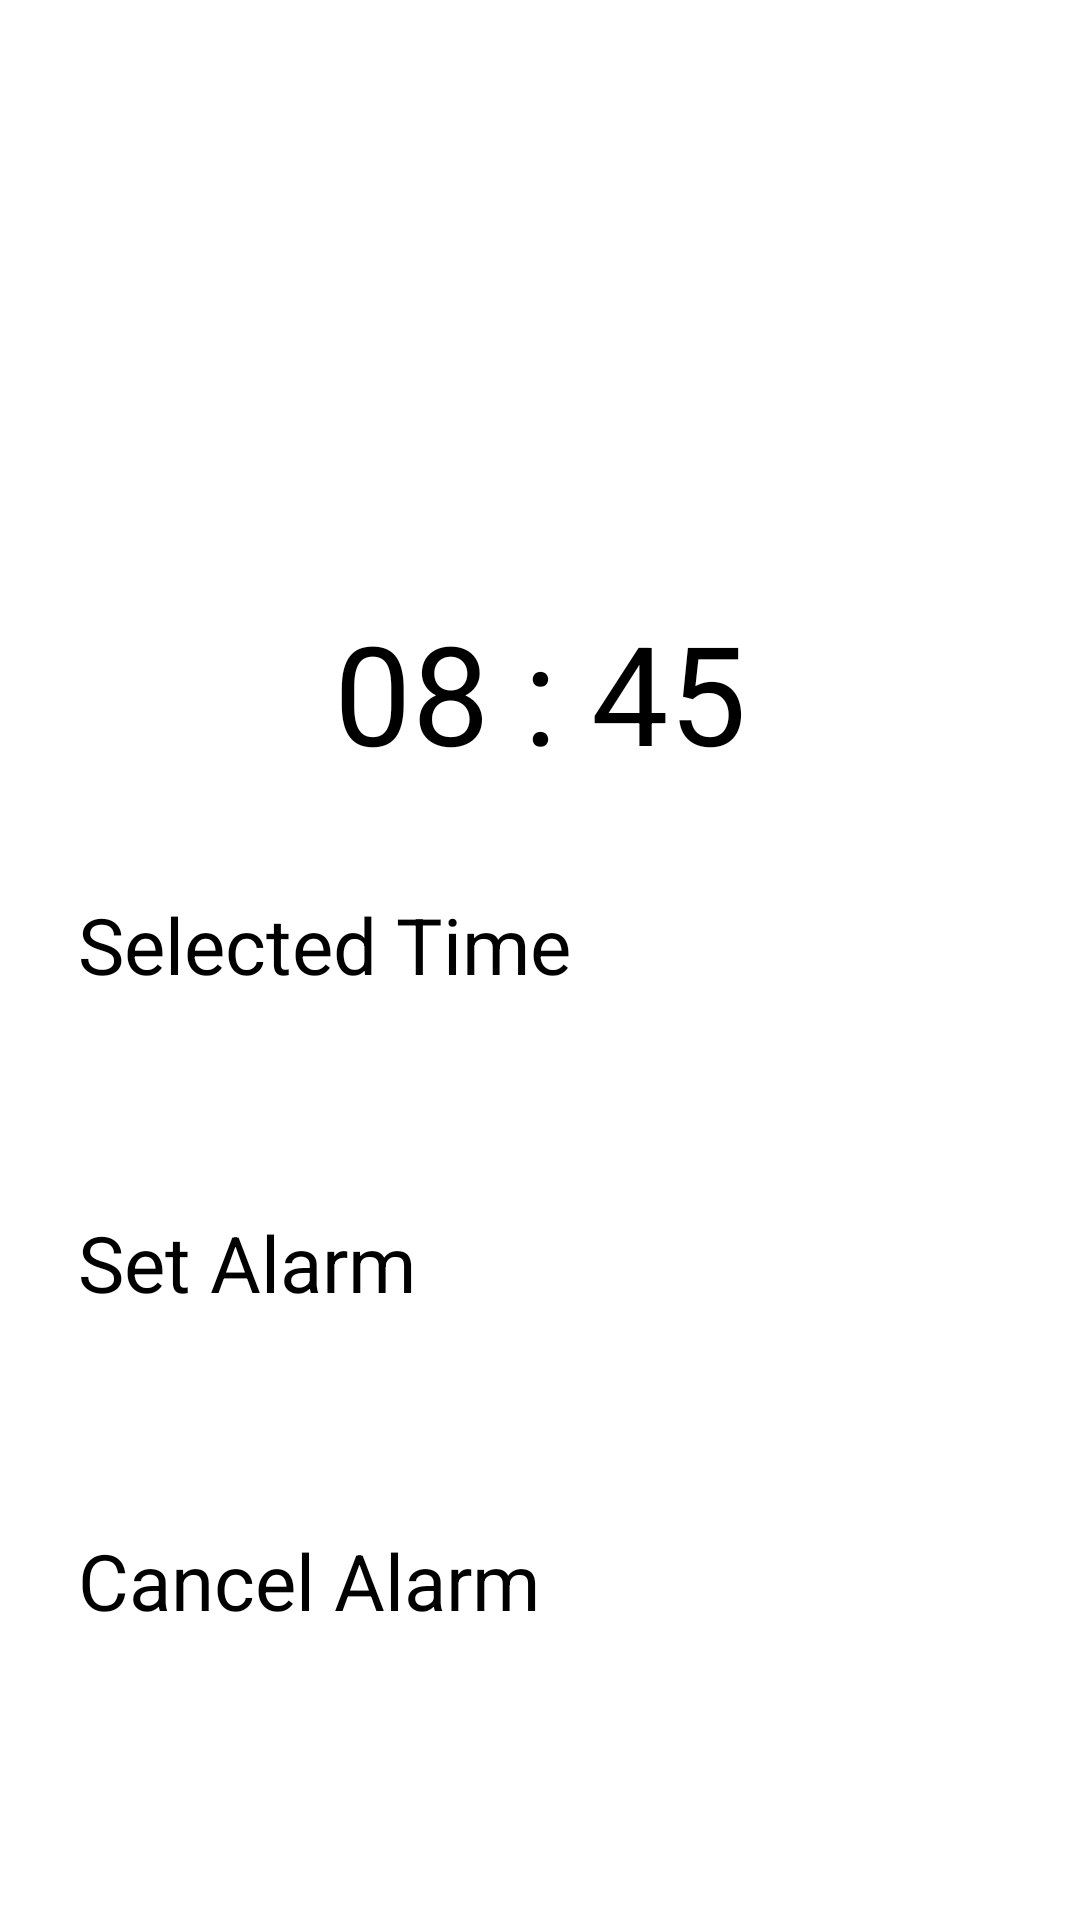

The Android layout XML behind this screen, and the referenced resources:
<!-- AndroidManifest.xml: application theme Theme.a2018071_tugas3prak -->
<!-- res/layout/activity_main.xml -->
<?xml version="1.0" encoding="utf-8"?>
<androidx.drawerlayout.widget.DrawerLayout
    xmlns:android="http://schemas.android.com/apk/res/android"
    xmlns:app="http://schemas.android.com/apk/res-auto"
    xmlns:tools="http://schemas.android.com/tools"
    android:id="@+id/dl"
    android:layout_width="match_parent"
    android:layout_height="match_parent"
    tools:context=".MainActivity">
    <LinearLayout
        android:layout_width="match_parent"
        android:layout_height="match_parent"
        android:orientation="vertical">

        <TextView
            android:id="@+id/selectedTime"
            android:layout_width="match_parent"
            android:layout_height="wrap_content"
            android:layout_marginTop="200dp"
            android:text="08 : 45"
            android:textAlignment="center"
            android:textColor="@color/black"
            android:textSize="46dp" />
        <Button
            android:id="@+id/selectedTimeBtn"
            android:layout_width="match_parent"
            android:layout_height="70dp"
            android:layout_marginHorizontal="26dp"
            android:layout_marginTop="36dp"
            android:text="Selected Time"
            android:textSize="26dp"/>
        <Button
            android:id="@+id/setAlarmBtn"
            android:layout_width="match_parent"
            android:layout_height="70dp"
            android:layout_marginTop="36dp"
            android:layout_marginHorizontal="26dp"
            android:text="Set Alarm"
            android:textSize="26dp"/>
        <Button
            android:id="@+id/cancelAlarmBtn"
            android:layout_width="match_parent"
            android:layout_height="70dp"
            android:layout_marginTop="36dp"
            android:layout_marginHorizontal="26dp"
            android:text="Cancel Alarm"
            android:textSize="26dp"/>
    </LinearLayout>

    <com.google.android.material.navigation.NavigationView
        android:id="@+id/nav_view"
        android:layout_width="wrap_content"
        android:layout_height="match_parent"
        android:layout_gravity="start"
        app:headerLayout="@layout/nav_header"
        app:menu="@menu/draw_menu">
    </com.google.android.material.navigation.NavigationView>

</androidx.drawerlayout.widget.DrawerLayout>
<!-- res/layout/nav_header.xml (included above) -->
<?xml version="1.0" encoding="utf-8"?>
<LinearLayout
    xmlns:android="http://schemas.android.com/apk/res/android"
    android:layout_width="match_parent"
    android:layout_height="176dp"
    android:background="#191970"
    android:gravity="bottom"
    android:orientation="vertical"
    android:padding="16dp"
    android:theme="@style/ThemeOverlay.AppCompat.Dark">

    <ImageView
        android:layout_width="95dp"
        android:layout_height="89dp"
        android:src="@drawable/rifdo" />

    <Space
    android:layout_width="match_parent"
    android:layout_height="8dp" /> <TextView
    android:layout_width="wrap_content"
    android:layout_height="wrap_content"
    android:text="Watch Shop"
    android:textAppearance="@style/TextAppearance.AppCompat.Body1" /> <TextView
    android:layout_width="wrap_content"
    android:layout_height="wrap_content"
    android:text="The King RR Shop" />
</LinearLayout>
<!-- resources referenced by this layout -->
<resources>
  <!-- drawable rifdo: jpg bitmap (drawable-v24, 17019 bytes) -->
  <style name="Theme.a2018071_tugas3prak" parent="Theme.MaterialComponents.DayNight.DarkActionBar">
          
          <item name="colorPrimary">@color/purple_500</item>
          <item name="colorPrimaryVariant">@color/purple_700</item>
          <item name="colorOnPrimary">@color/white</item>
          
          <item name="colorSecondary">@color/teal_200</item>
          <item name="colorSecondaryVariant">@color/teal_700</item>
          <item name="colorOnSecondary">@color/black</item>
          
          <item name="android:statusBarColor" tools:targetApi="l">?attr/colorPrimaryVariant</item>
          
      </style>
  <!-- not gathered from this repository: default colours our renderer supplied (Android Studio template values) -->
  <color name="purple_500">#FF6200EE</color>
  <color name="purple_700">#FF3700B3</color>
  <color name="teal_200">#FF03DAC5</color>
  <color name="teal_700">#FF018786</color>
  <color name="black">#FF000000</color>
  <color name="white">#FFFFFFFF</color>
</resources>
